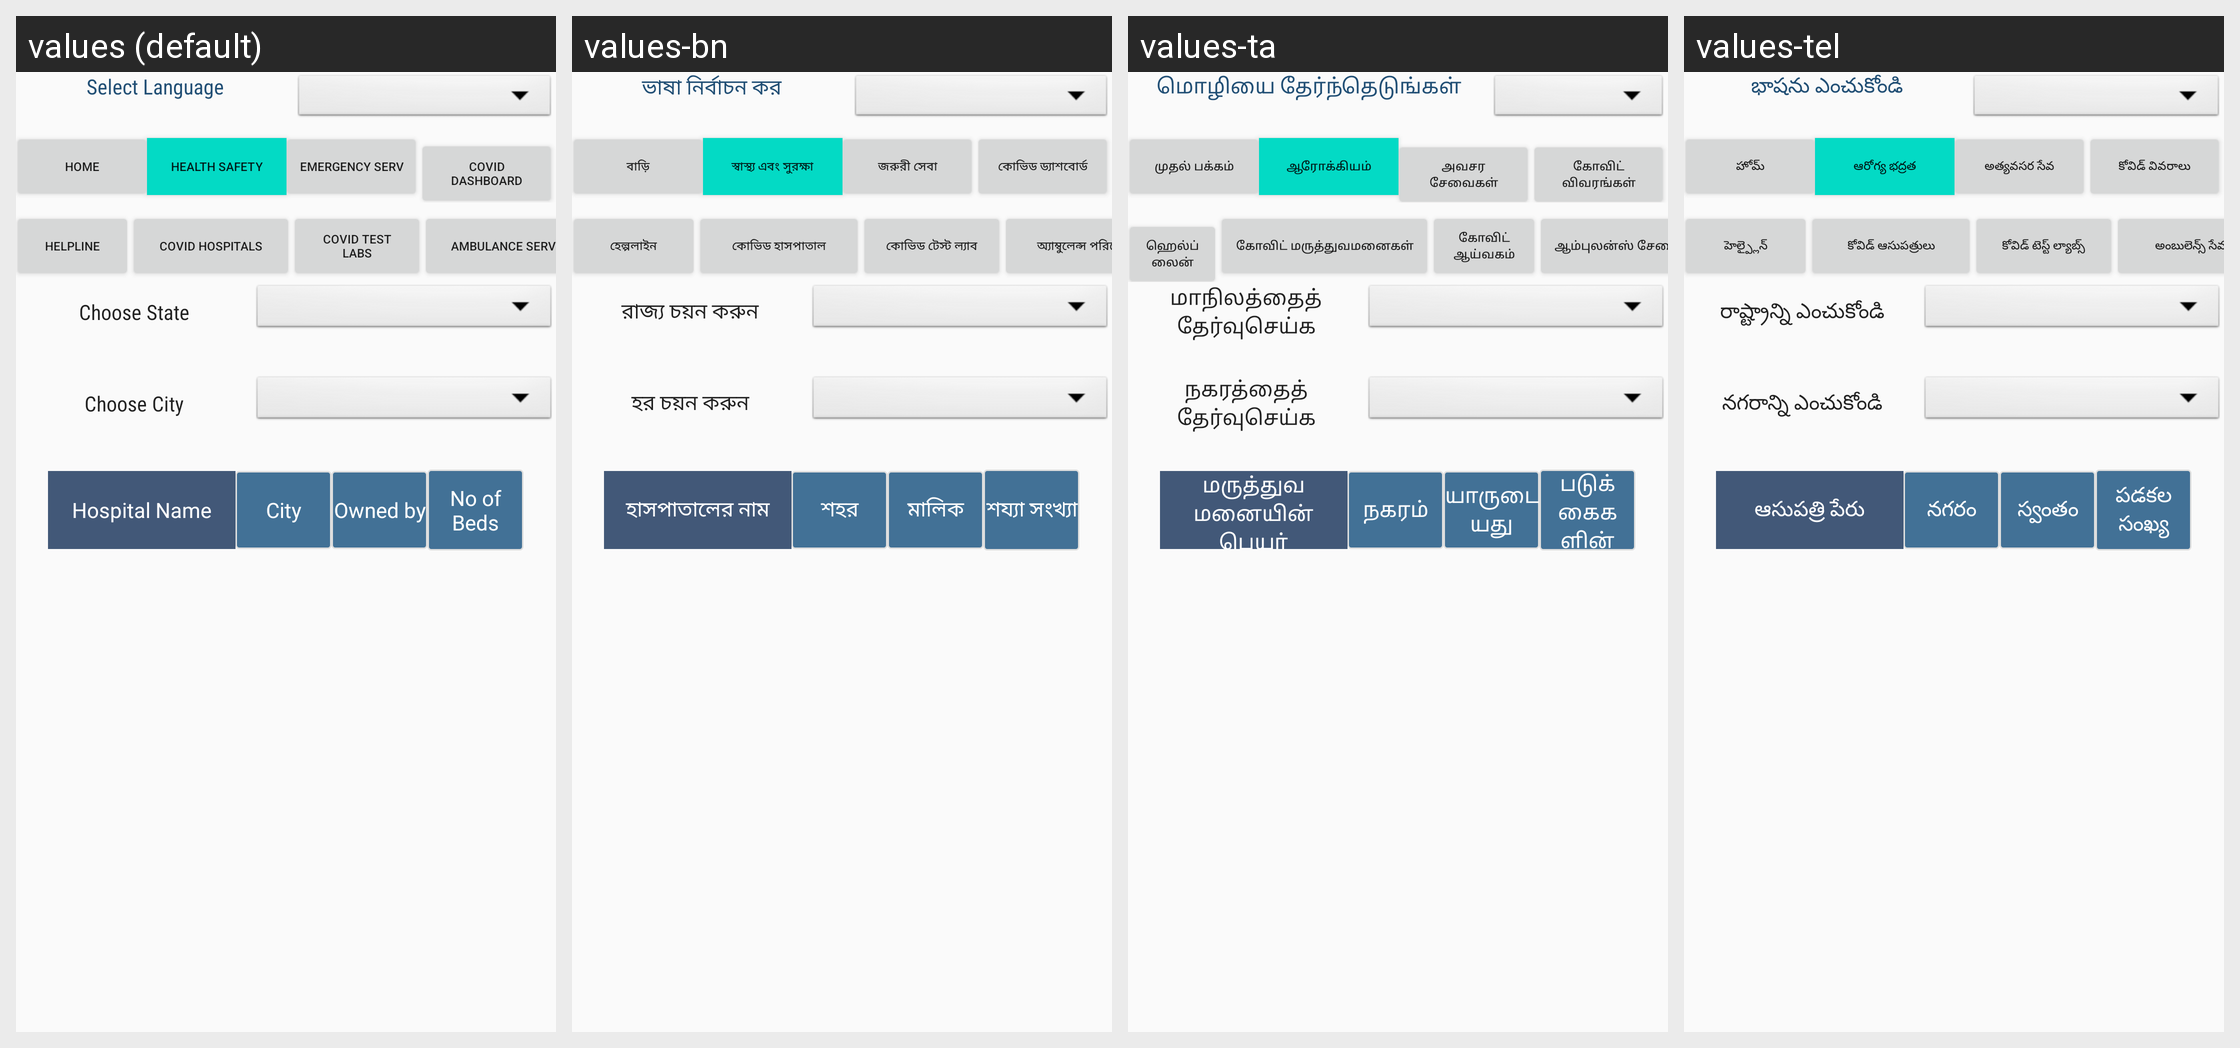

Locale-by-locale string values for the Android screen shown in this grid:
Android screen res/layout/activity_covid_hospitals.xml rendered under 4 locales, left to right: values (default), values-bn, values-ta, values-tel. Device: Nexus 5 (rendered at 1080×1920; each locale shown at half size, 540×960, under a caption strip naming it); theme AppTheme.
Other locales in the repository, not shown: values-hi, values-kan, values-mal.
Strings drawn on this screen, with the default value and each locale's value (text and hints the layout hard-codes appear in the picture but are not listed):

app_chooselang
  values: Select Language
  values-bn: ভাষা নির্বাচন কর
  values-ta: மொழியை தேர்ந்தெடுங்கள்
  values-tel: భాషను ఎంచుకోండి

app_statelist
  values: Choose State
  values-bn: রাজ্য চয়ন করুন
  values-ta: மாநிலத்தைத் தேர்வுசெய்க
  values-tel: రాష్ట్రాన్ని ఎంచుకోండి

app_selectcity
  values: Choose City
  values-bn: হর চয়ন করুন
  values-ta: நகரத்தைத் தேர்வுசெய்க
  values-tel: నగరాన్ని ఎంచుకోండి

app_hosname
  values: Hospital Name
  values-bn: হাসপাতালের নাম
  values-ta: மருத்துவமனையின் பெயர்
  values-tel: ఆసుపత్రి పేరు

app_hoscity
  values: City
  values-bn: শহর
  values-ta: நகரம்
  values-tel: నగరం

app_hosowner
  values: Owned by
  values-bn: মালিক
  values-ta: யாருடையது
  values-tel: స్వంతం

app_hosbeds
  values: No of Beds
  values-bn: শয্যা সংখ্যা
  values-ta: படுக்கைகளின் எண்ணிக்கை
  values-tel: పడకల సంఖ్య

app_Home
  values: Home
  values-bn: বাড়ি
  values-ta: முதல் பக்கம்
  values-tel: హోమ్

app_Health
  values: Health Safety
  values-bn: স্বাস্থ্য এবং সুরক্ষা
  values-ta: ஆரோக்கியம்
  values-tel: ఆరోగ్య భద్రత

app_Emer
  values: Emergency Serv
  values-bn: জরুরী সেবা
  values-ta: அவசர சேவைகள்
  values-tel: అత్యవసర సేవ

app_Local
  values: Covid Dashboard
  values-bn: কোভিড ড্যাশবোর্ড
  values-ta: கோவிட் விவரங்கள்
  values-tel: కోవిడ్ వివరాలు

app_heplline
  values: HelpLine
  values-bn: হেল্পলাইন
  values-ta: ஹெல்ப்லைன்
  values-tel: హెల్ప్లైన్

app_covidhosp
  values: Covid Hospitals
  values-bn: কোভিড হাসপাতাল
  values-ta: கோவிட் மருத்துவமனைகள்
  values-tel: కోవిడ్ ఆసుపత్రులు

app_covidlabs
  values: Covid Test Labs
  values-bn: কোভিড টেস্ট ল্যাব
  values-ta: கோவிட் ஆய்வகம்
  values-tel: కోవిడ్ టెస్ట్ ల్యాబ్స్

app_ambulan
  values: Ambulance Services
  values-bn: অ্যাম্বুলেন্স পরিষেবা
  values-ta: ஆம்புலன்ஸ் சேவைகள்
  values-tel: అంబులెన్స్ సేవలు

app_terms
  values: Terms and Conditions
  values-bn: শর্তাবলী
  values-ta: Terms and Conditions
  values-tel: Terms and Conditions

app_privacy
  values: Privacy Policy
  values-bn: গোপনীয়তা নীতি
  values-ta: Privacy Policy
  values-tel: Privacy Policy

app_disclaimer
  values: Disclaimer
  values-bn: দাবি পরিত্যাগী
  values-ta: Disclaimer
  values-tel: Disclaimer
